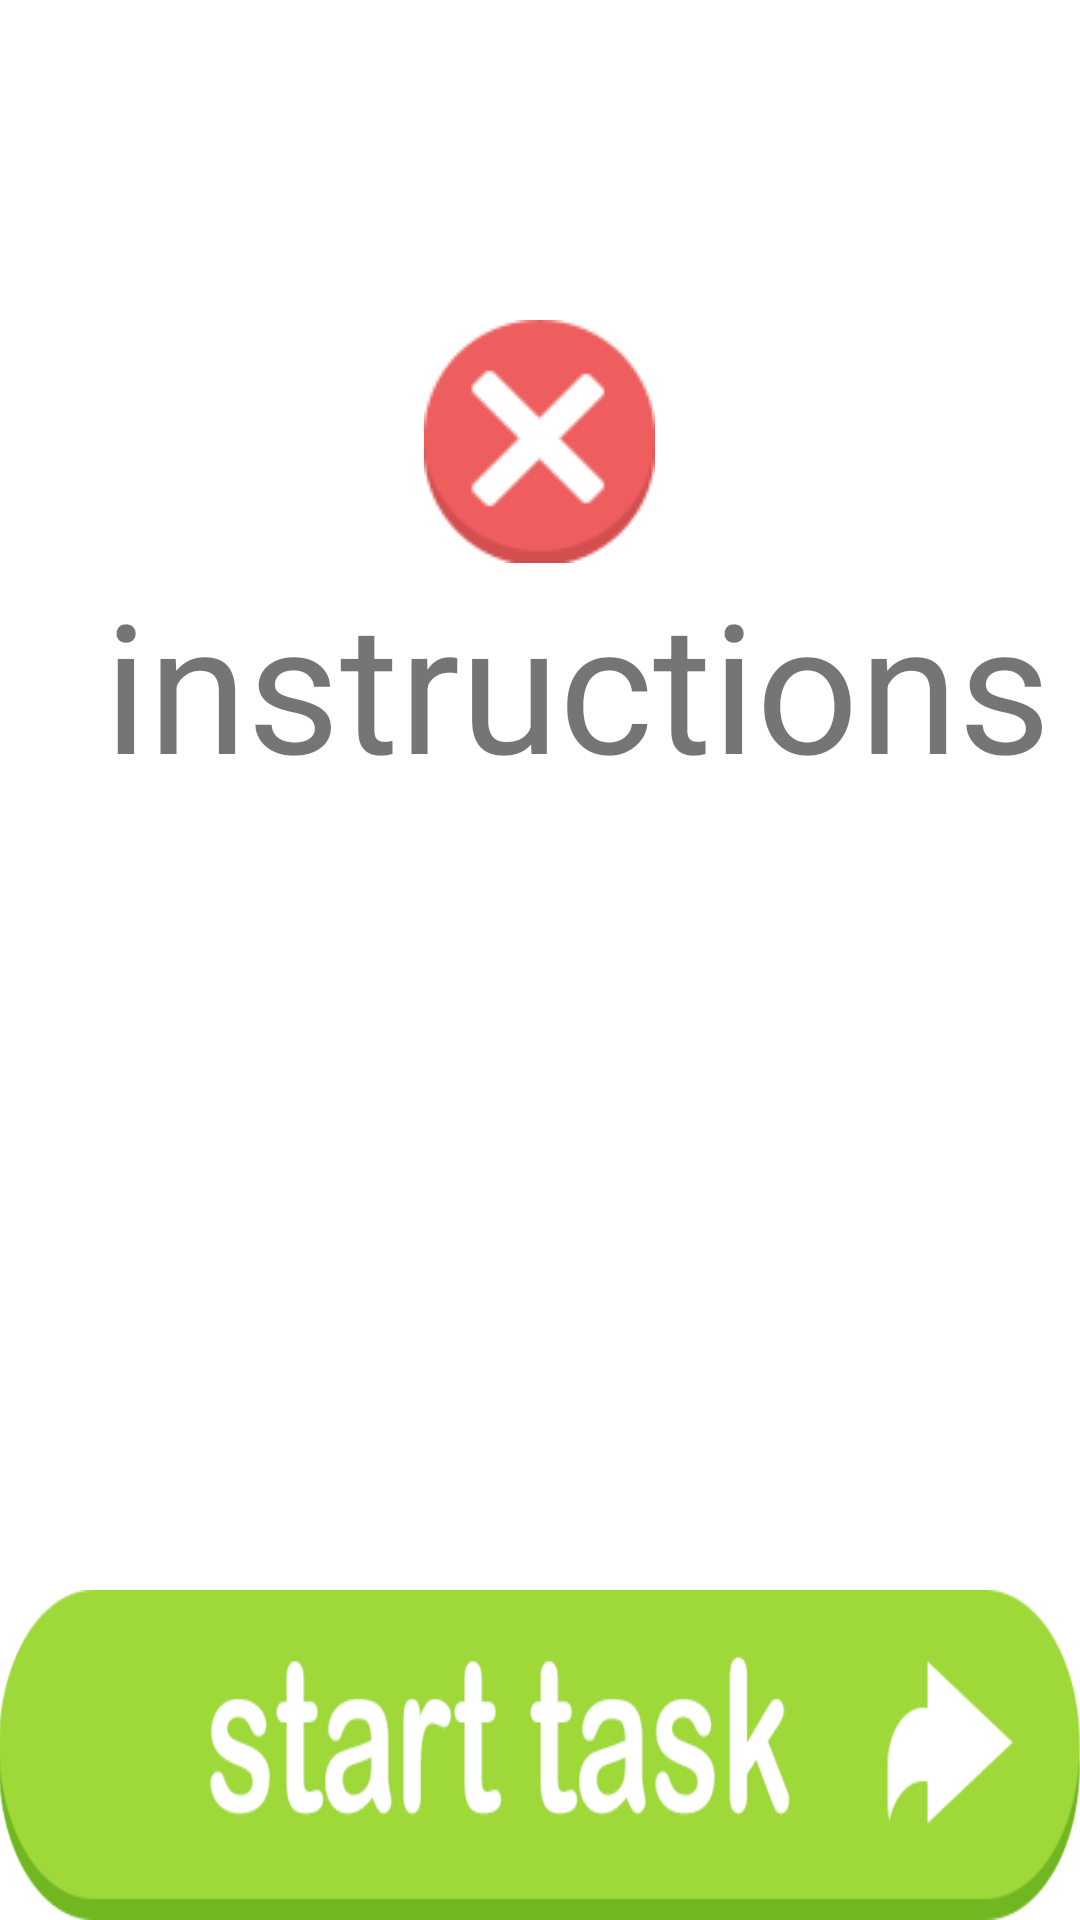

Write the Android layout XML for this screen, with the resource values it uses.
<!-- AndroidManifest.xml: application theme Theme.MaterialComponents.Light.DarkActionBar -->
<!-- res/layout/activity_task_details.xml -->
<?xml version="1.0" encoding="utf-8"?>
<RelativeLayout xmlns:android="http://schemas.android.com/apk/res/android"
    xmlns:app="http://schemas.android.com/apk/res-auto"
    xmlns:tools="http://schemas.android.com/tools"
    android:id="@+id/activity_task_details"
    android:layout_width="match_parent"
    android:layout_height="match_parent"
    android:paddingBottom="@dimen/activity_vertical_margin"
    android:paddingLeft="@dimen/activity_horizontal_margin"
    android:paddingRight="@dimen/activity_horizontal_margin"
    android:paddingTop="@dimen/activity_vertical_margin"
    tools:context="com.wilki.tica.activities.TaskDetailsActivity">

    <TextView
        android:id="@+id/taskNumber"
        android:layout_width="wrap_content"
        android:layout_height="wrap_content"
        android:layout_alignParentTop="true"
        android:layout_centerHorizontal="true"
        android:textSize="80sp"/>


    <ImageView
        android:id="@+id/taskLayout"
        android:layout_width="wrap_content"
        android:layout_height="wrap_content"
        app:srcCompat="@drawable/exit"
        android:layout_below="@+id/taskNumber"
        android:layout_centerHorizontal="true"
        android:scaleType="centerInside"
         />

    <TextView
        android:id="@+id/textViewInstructions"
        android:layout_below="@+id/taskLayout"
        android:text="@string/instructions"
        android:layout_width="wrap_content"
        android:layout_height="wrap_content"
        android:layout_alignParentLeft="true"
        android:layout_alignParentStart="true"
        android:layout_marginLeft="35dp"
        android:textSize="60sp"/>


    <Button
        android:layout_width="550dp"
        android:layout_height="110dp"
        android:layout_alignParentBottom="true"
        android:layout_centerHorizontal="true"
        android:id="@+id/button2"
        android:onClick="startTask"
        android:background="@drawable/start_task_bttn"/>

    <ScrollView
        android:layout_width="wrap_content"
        android:layout_height="440sp"
        android:layout_below="@+id/textViewInstructions"
        android:fillViewport="true"
        android:layout_centerHorizontal="true">
        <LinearLayout
            android:layout_width="wrap_content"
            android:layout_height="wrap_content"
            android:orientation="horizontal">
            <LinearLayout
                android:layout_width="wrap_content"
                android:layout_height="wrap_content"
                android:orientation="vertical"

                android:id="@+id/instruction_lin">

                <RelativeLayout
                    android:layout_width="wrap_content"
                    android:layout_height="wrap_content">
                    <ImageView
                        android:layout_width="wrap_content"
                        android:layout_height="wrap_content"
                        android:id="@+id/instImage0"/>

                    <TextView
                        android:layout_width="wrap_content"
                        android:layout_height="wrap_content"
                        android:id="@+id/instTV0"
                        android:layout_marginLeft="300sp"
                        />

                </RelativeLayout>

                <RelativeLayout
                    android:layout_width="wrap_content"
                    android:layout_height="wrap_content">

                    <ImageView
                        android:layout_width="wrap_content"
                        android:layout_height="wrap_content"
                        android:id="@+id/instImage1"/>

                    <TextView
                        android:layout_width="wrap_content"
                        android:layout_height="wrap_content"
                        android:id="@+id/instTV1"
                        android:layout_marginLeft="300sp" />

                </RelativeLayout>

                <RelativeLayout
                    android:layout_width="wrap_content"
                    android:layout_height="wrap_content">

                    <ImageView
                        android:layout_width="wrap_content"
                        android:layout_height="wrap_content"
                        android:id="@+id/instImage2"/>

                    <TextView
                        android:layout_width="wrap_content"
                        android:layout_height="wrap_content"
                        android:id="@+id/instTV2"
                        android:layout_marginLeft="300sp" />

                </RelativeLayout>

                <RelativeLayout
                    android:layout_width="wrap_content"
                    android:layout_height="wrap_content">

                    <ImageView
                        android:layout_width="wrap_content"
                        android:layout_height="wrap_content"
                        android:id="@+id/instImage3"/>

                    <TextView
                        android:layout_width="wrap_content"
                        android:layout_height="wrap_content"
                        android:id="@+id/instTV3"
                        android:layout_marginLeft="300sp" />

                </RelativeLayout>

                <RelativeLayout
                    android:layout_width="wrap_content"
                    android:layout_height="wrap_content">

                    <ImageView
                        android:layout_width="wrap_content"
                        android:layout_height="wrap_content"
                        android:id="@+id/instImage4"
                        />

                    <TextView
                        android:layout_width="wrap_content"
                        android:layout_height="wrap_content"
                        android:id="@+id/instTV4"
                        android:layout_marginLeft="300sp"
                        android:layout_marginTop="20sp" />
                </RelativeLayout>
            </LinearLayout>

            <LinearLayout
                android:layout_width="wrap_content"
                android:layout_height="wrap_content"
                android:orientation="vertical">
                <RelativeLayout
                    android:layout_width="wrap_content"
                    android:layout_height="wrap_content"
                    android:layout_marginLeft="50sp">

                    <ImageView
                        android:layout_width="wrap_content"
                        android:layout_height="wrap_content"
                        android:id="@+id/instImage5"
                        />

                    <TextView
                        android:layout_width="wrap_content"
                        android:layout_height="wrap_content"
                        android:id="@+id/instTV5"
                        android:layout_marginLeft="300sp"
                        android:layout_marginTop="30sp" />
                </RelativeLayout>
                <RelativeLayout
                    android:layout_width="wrap_content"
                    android:layout_height="wrap_content"
                    android:layout_marginLeft="50sp">

                    <ImageView
                        android:layout_width="wrap_content"
                        android:layout_height="wrap_content"
                        android:id="@+id/instImage6"
                        />

                    <TextView
                        android:layout_width="wrap_content"
                        android:layout_height="wrap_content"
                        android:id="@+id/instTV6"
                        android:layout_marginLeft="300sp"
                        android:layout_marginTop="30sp" />
                </RelativeLayout>
            </LinearLayout>
        </LinearLayout>
    </ScrollView>

</RelativeLayout>
<!-- resources referenced by this layout -->
<resources>
  <!-- drawable exit: png bitmap (drawable, 19987 bytes) -->
  <!-- drawable start_task_bttn (drawable) -->
  <?xml version="1.0" encoding="utf-8"?>
  <selector xmlns:android="http://schemas.android.com/apk/res/android">
      <item
          android:state_enabled="false"
          android:drawable="@drawable/start_task_btn_pressed" />
      <item
          android:state_pressed="true"
          android:state_enabled="true"
          android:drawable="@drawable/start_task_btn_pressed" />
      <item
          android:state_focused="true"
          android:state_enabled="true"
          android:drawable="@drawable/start_task_btn" />
      <item
          android:state_enabled="true"
          android:drawable="@drawable/start_task_btn" />
  </selector>
  <string name="instructions">instructions</string>
  <!-- drawable start_task_btn_pressed: png bitmap (drawable, 29872 bytes) -->
  <!-- drawable start_task_btn: png bitmap (drawable, 30060 bytes) -->
</resources>
